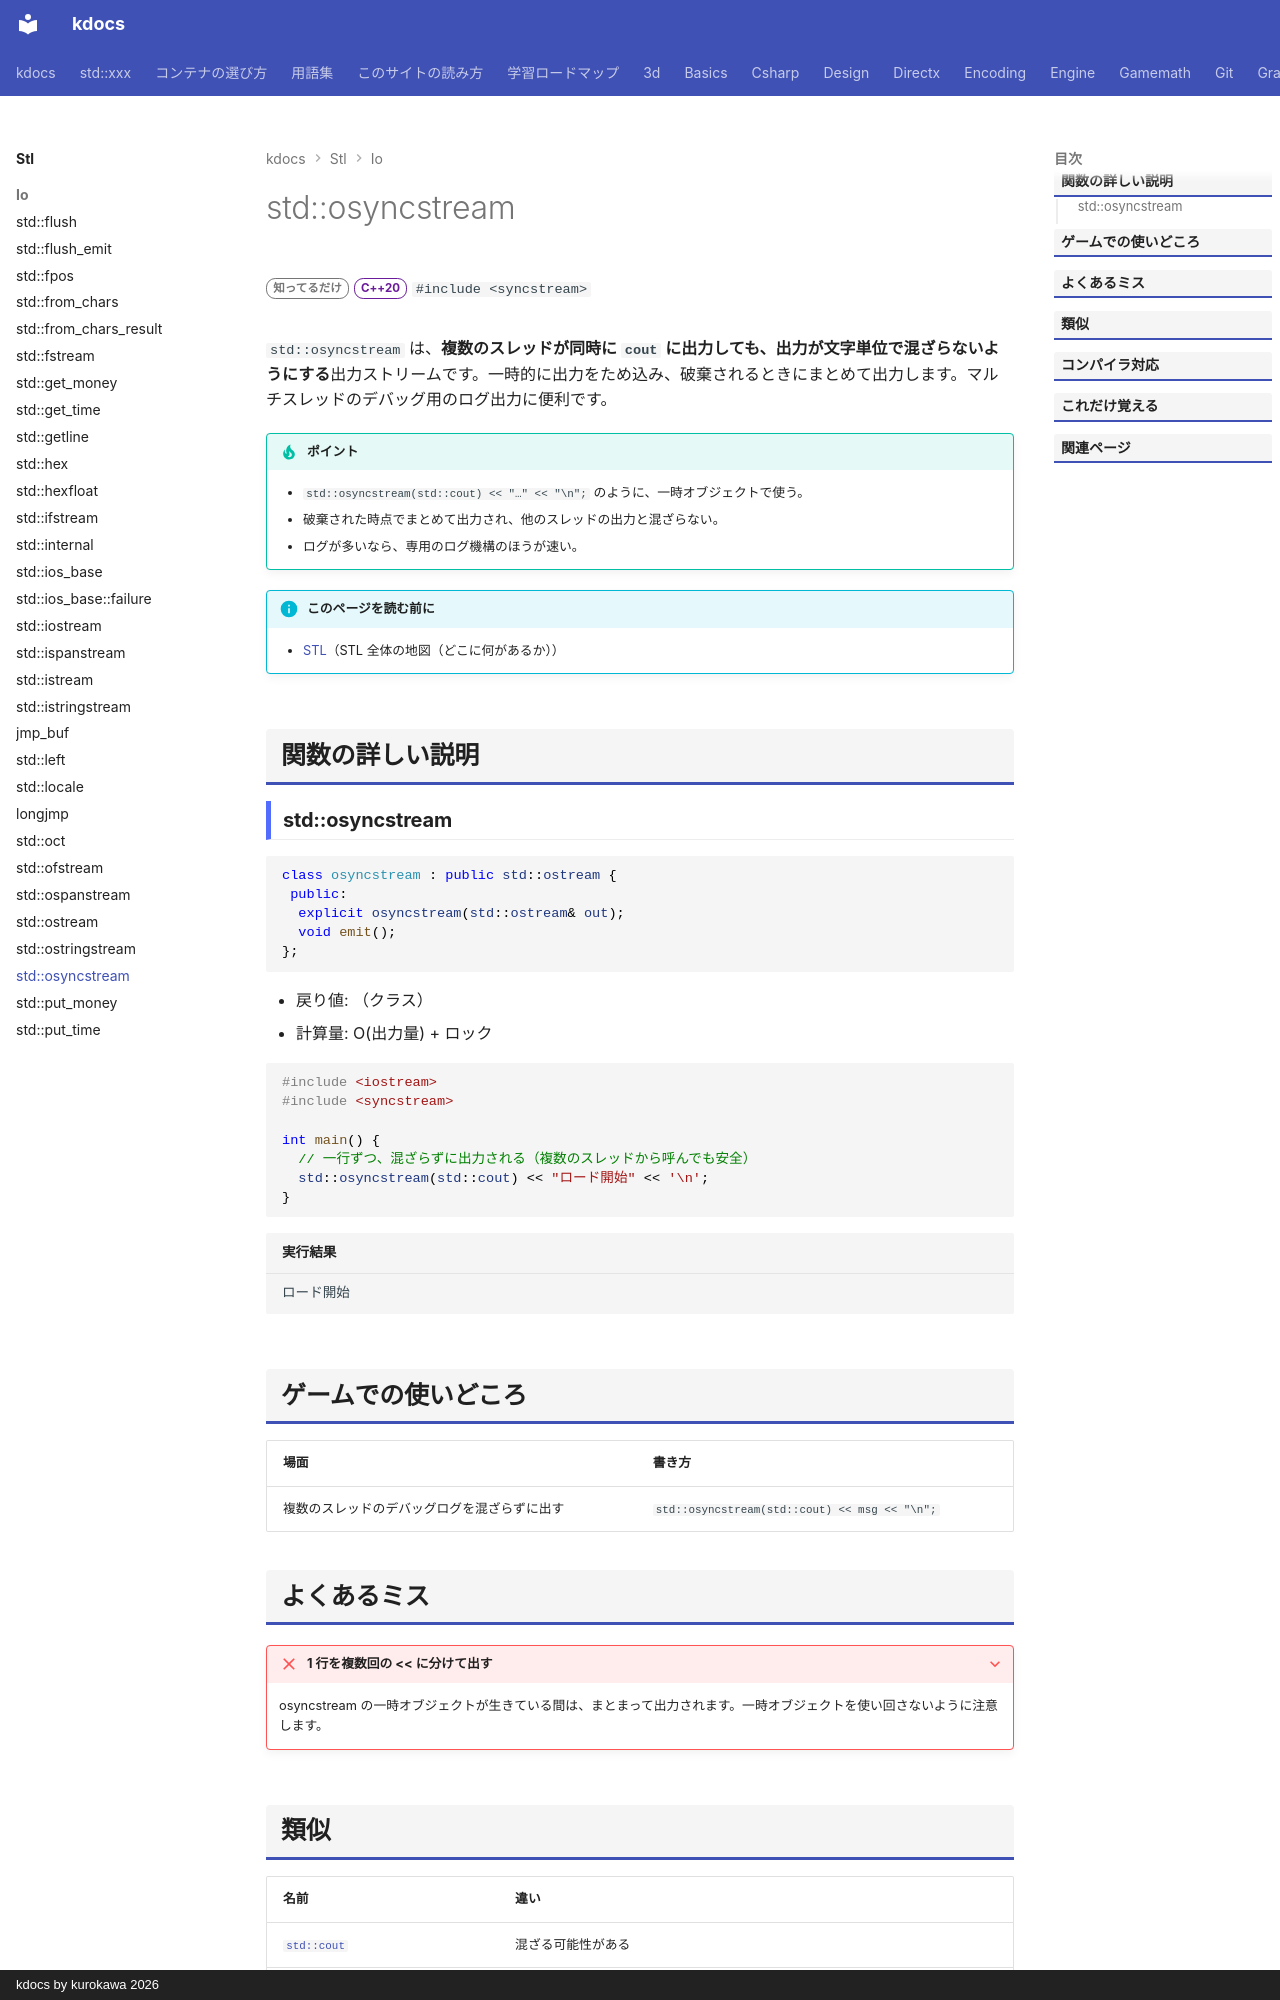

repository: qwzxdf/kdocs · page: stl/io/osyncstream/index.html · generator: mkdocs · copyright: kdocs by kurokawa 2026

---
title: std::osyncstream
summary: "複数のスレッドが同時に出力しても、行が混ざらないようにする出力ストリーム。"
order: 93
tags:
  - 入出力・文字列
---

# std::osyncstream

<div class="page-badges" markdown>
<span class="rank rank-rare">知ってるだけ</span>
<span class="ver ver-20">C++20</span>
`#include <syncstream>`
</div>

`std::osyncstream` は、**複数のスレッドが同時に `cout` に出力しても、出力が文字単位で混ざらないようにする**出力ストリームです。一時的に出力をため込み、破棄されるときにまとめて出力します。マルチスレッドのデバッグ用のログ出力に便利です。

!!! tip "ポイント"
    - `std::osyncstream(std::cout) << "…" << "\n";` のように、一時オブジェクトで使う。
    - 破棄された時点でまとめて出力され、他のスレッドの出力と混ざらない。
    - ログが多いなら、専用のログ機構のほうが速い。

!!! info "このページを読む前に"
    - [STL](../index.md)（STL 全体の地図（どこに何があるか））

## 関数の詳しい説明

### std::osyncstream {#osyncstream}

```cpp
class osyncstream : public std::ostream {
 public:
  explicit osyncstream(std::ostream& out);
  void emit();
};
```

- 戻り値: （クラス）
- 計算量: O(出力量) + ロック

```cpp
#include <iostream>
#include <syncstream>

int main() {
  // 一行ずつ、混ざらずに出力される（複数のスレッドから呼んでも安全）
  std::osyncstream(std::cout) << "ロード開始" << '\n';
}
```

```text title="実行結果"
ロード開始
```

## ゲームでの使いどころ

| 場面 | 書き方 |
| --- | --- |
| 複数のスレッドのデバッグログを混ざらずに出す | `std::osyncstream(std::cout) << msg << "\n";` |

## よくあるミス

??? failure "1 行を複数回の << に分けて出す"
    osyncstream の一時オブジェクトが生きている間は、まとまって出力されます。一時オブジェクトを使い回さないように注意します。
